Run: headless pygame with SDL's dummy video driver; simulated clock (each Clock.tick advances the game by its frame time, no real sleeping); random seed 0; keys injected as events and as key.get_pressed() state; no mouse input.
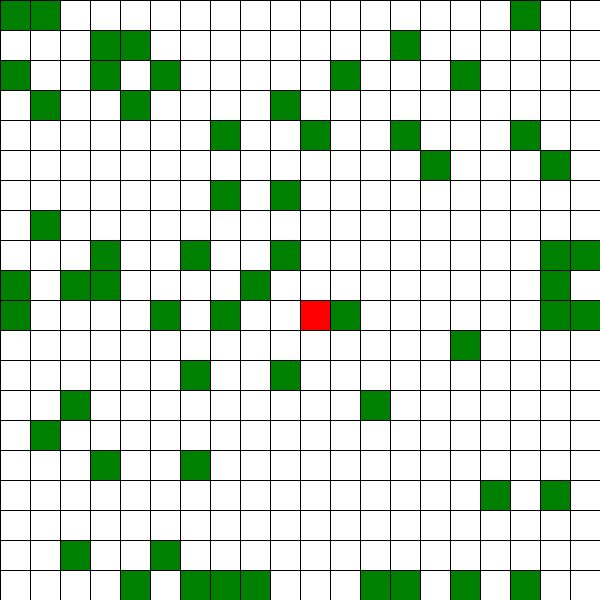
Frame 1 of 4 · flips 1–60 · no input
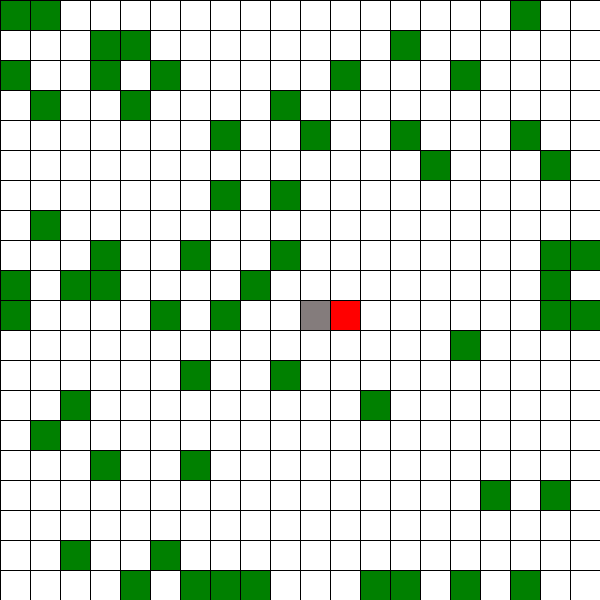
Frame 2 of 4 · flips 61–180 · tapped SPACE, RETURN · held RIGHT (→), D
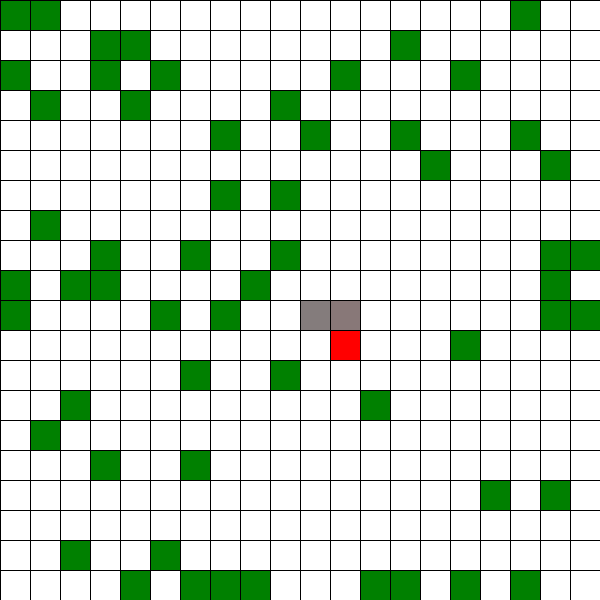
Frame 3 of 4 · flips 181–300 · held DOWN (↓), S
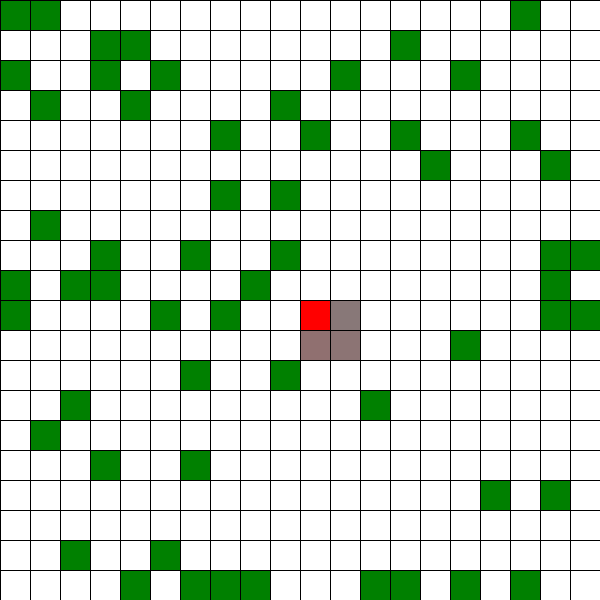
Frame 4 of 4 · flips 301–420 · held LEFT (←), A, UP (↑), W

The pygame program that drew these frames:

import pygame
from random import randint

#set seed to be the same
#train a nn to find the best path

grid_width = 20
grid_height = 20

grid_size = 30

max_val = 6

grid = [[randint(0,max_val) for y in range(grid_height)] for x in range(grid_width)]

history = {}

for x in range(grid_width):
        for y in range(grid_height):
            if grid[x][y] < max_val:
                grid[x][y] = 0
            else:
                grid[x][y] = 1

width = grid_size*grid_width
height = grid_size*grid_height

surface = pygame.display.set_mode((width, height))

def draw_grid_lines():
    for x in range(grid_width):
        grid_colour = (0,0,0)
        start_pos = (x*grid_size,0)
        end_pos = (x*grid_size,height)
        line_width = 1
        pygame.draw.line(surface,grid_colour,start_pos,end_pos,line_width)

    for y in range(grid_height):
        grid_colour = (0,0,0)
        start_pos = (0,y*grid_size)
        end_pos = (width,y*grid_size)
        line_width = 1
        pygame.draw.line(surface,grid_colour,start_pos,end_pos,line_width)

def fill_cell(x,y,colour):
    global grid_size, grid_width, grid_height
    x = x*grid_size
    y = y*grid_size
    pygame.draw.rect(surface, colour, pygame.Rect(x, y, grid_size, grid_size))

def fill_grid():
    
    surface.fill((255,255,255))

    draw_history()
    
    draw_food()    

    draw_player()

def draw_history():
    global history
    
    for location, colour in history.items():
        cell_x = location[0]
        cell_y = location[1]
        fill_cell(cell_x,cell_y,colour)

def draw_player():
    global player, food, history, grid_width, grid_height
    
    cell_x = int(player[0])
    cell_y = int(player[1])

    colour = (255,0,0)

    if grid[cell_x][cell_y] == int(1):
        food += 1
        grid[cell_x][cell_y] = 0
    
    fill_cell(cell_x,cell_y,colour)

def draw_food():
    for x in range(grid_width):
        for y in range(grid_height):
            if grid[x][y]:
                colour = (0,128,0)
                cell_x = x
                cell_y = y
                fill_cell(cell_x,cell_y,colour)

def add_history():
    global history_colour, player, history
    history_colour[0] += colour_change
    history_colour[1] -= colour_change
    history_colour[2] -= colour_change

    if history_colour[0] < 0:
        history_colour[0] = 0
    elif history_colour[0] > 255:
        history_colour[0] = 255
    if history_colour[1] < 0:
        history_colour[1] = 0
    elif history_colour[1] > 255:
        history_colour[1] = 255
    if history_colour[2] < 0:
        history_colour[2] = 0
    elif history_colour[2] > 255:
        history_colour[2] = 255

    colour_val = (history_colour[0],history_colour[1],history_colour[2])
    
    loc_pos = (int(player[0]),int(player[1]))
    loc_colour = colour_val

    history[loc_pos] = loc_colour

food = 0

moves = 30

history_colour = [128,128,128]

colour_change = round(128/moves)

player = [grid_width/2,grid_height/2]

add_history()

fill_grid()

draw_grid_lines()

pygame.display.update()

running = True

while running:

    #listen for input
    events = pygame.event.get()
    for event in events:
        if event.type == pygame.KEYDOWN:
            moves_old = moves
            if event.key == pygame.K_w:
                player[1] -= 1
                moves -= 1
            if event.key == pygame.K_a:
                player[0] -= 1
                moves -= 1
            if event.key == pygame.K_s:
                player[1] += 1
                moves -= 1
            if event.key == pygame.K_d:
                player[0] += 1
                moves -= 1
            if moves_old != moves:
                if int(player[0]) >= grid_width:
                    player[0] = 0
                elif int(player[0]) < 0:
                    player[0] = grid_width-1
                if int(player[1]) >= grid_height:
                    player[1] = 0
                elif int(player[1]) < 0:
                    player[1] = grid_height-1
                add_history()
            print("Moves Remaining: {}".format(moves))
            if moves <= 0:
                running = False
    fill_grid()

    draw_grid_lines()
    
    pygame.display.update()

print("Food Collected: {}".format(food))

pygame.quit()
